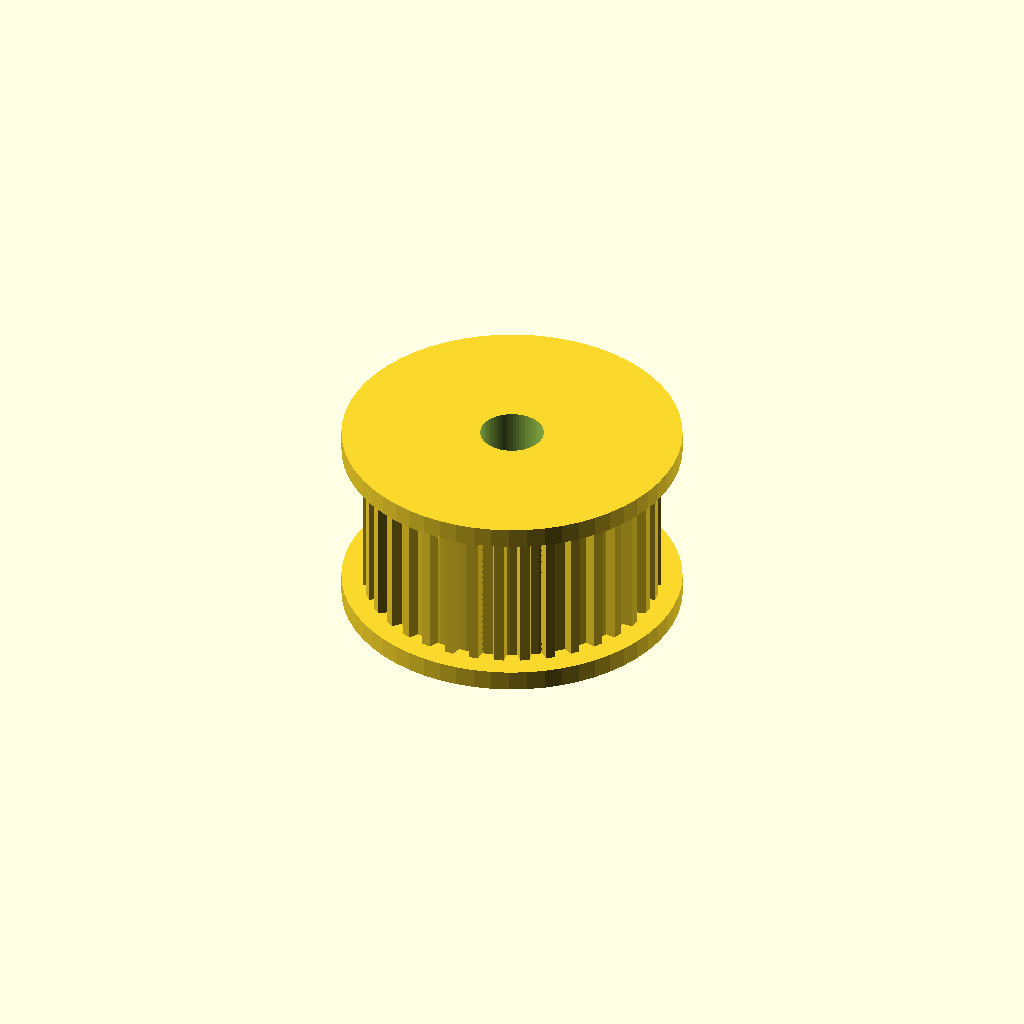
Cell 1 — every parameter at its default value.
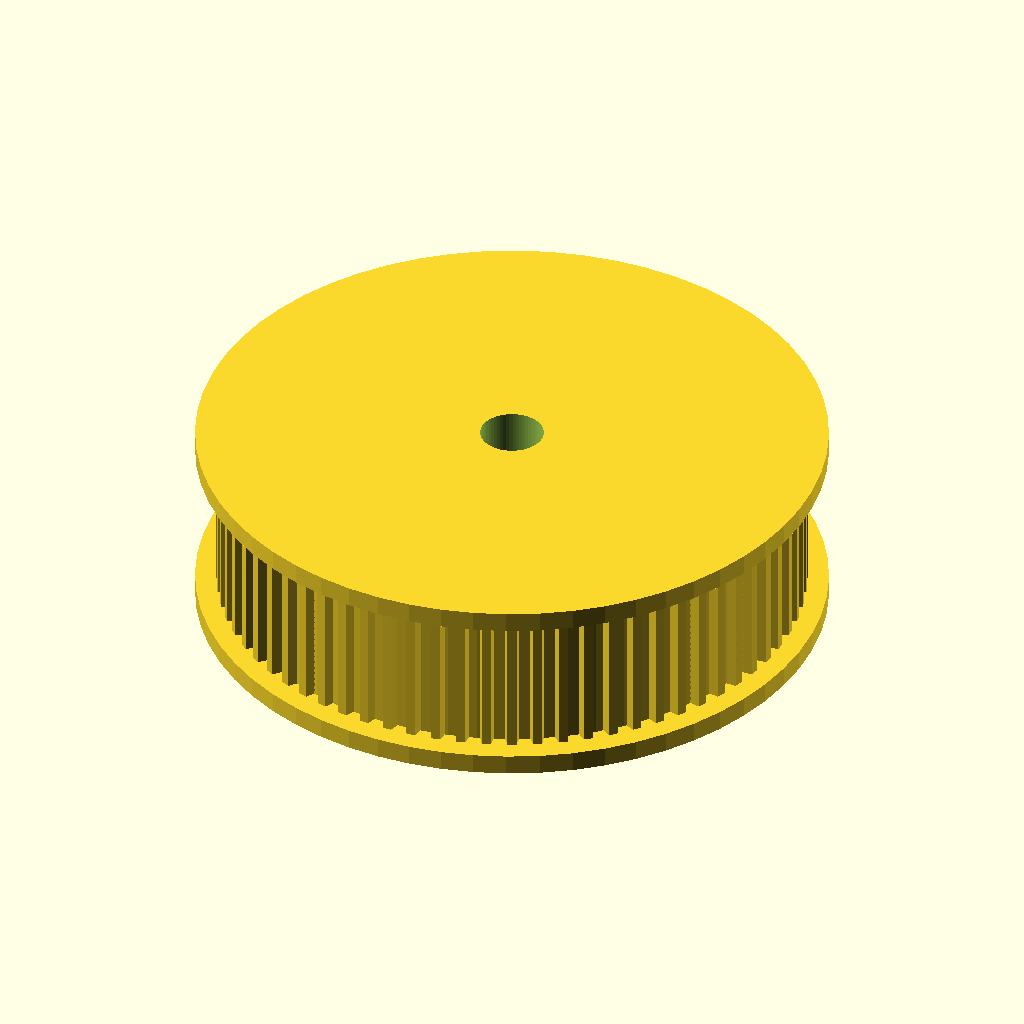
Cell 2: teeth = 72 (everything else at default).
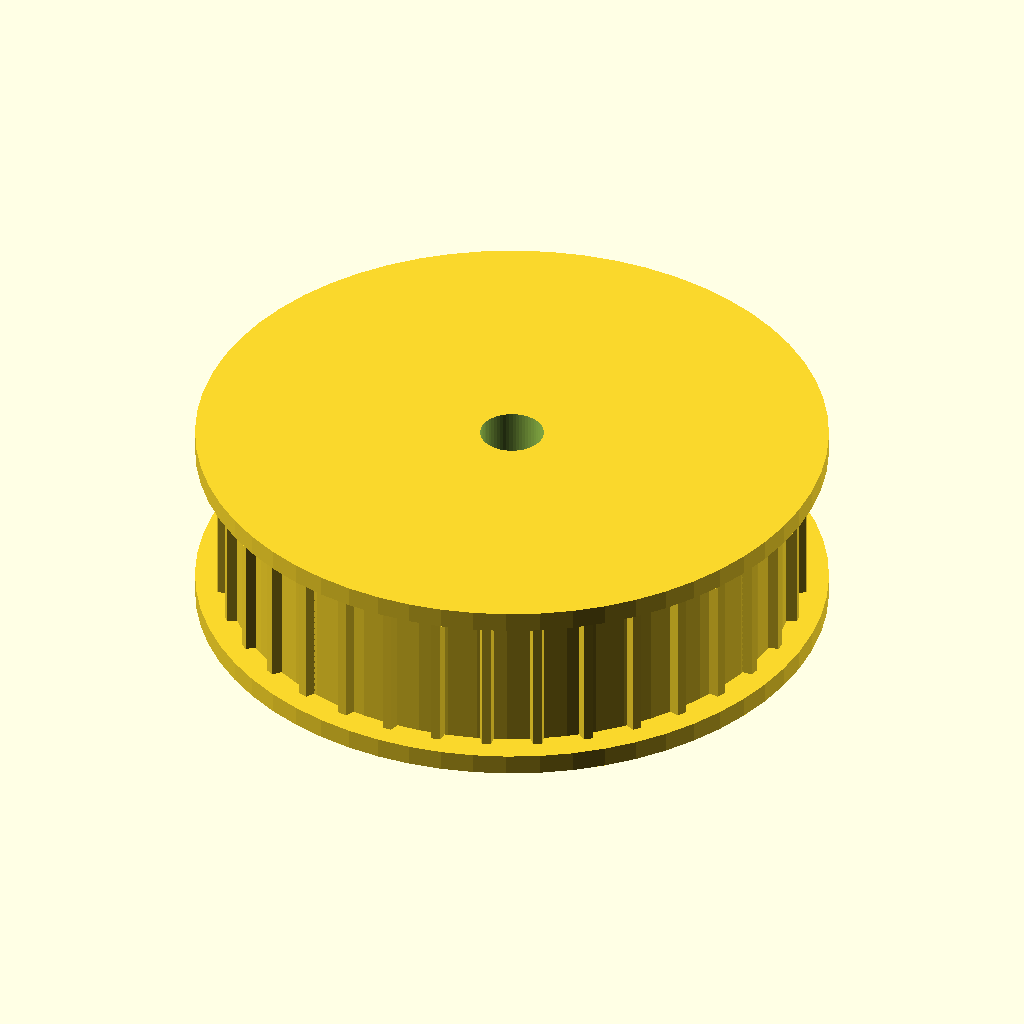
Cell 3: the same model with belt_pitch = 4.
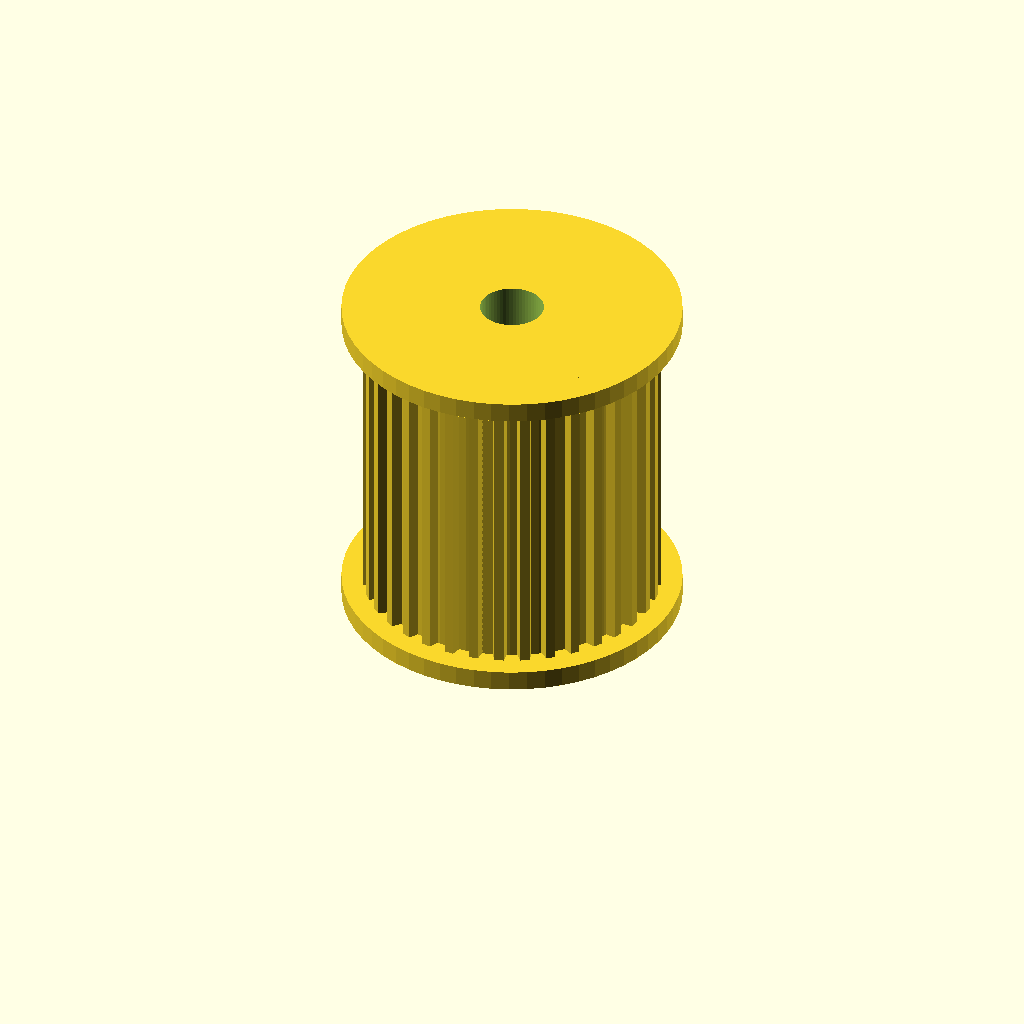
Cell 4: the same model with belt_w = 24.
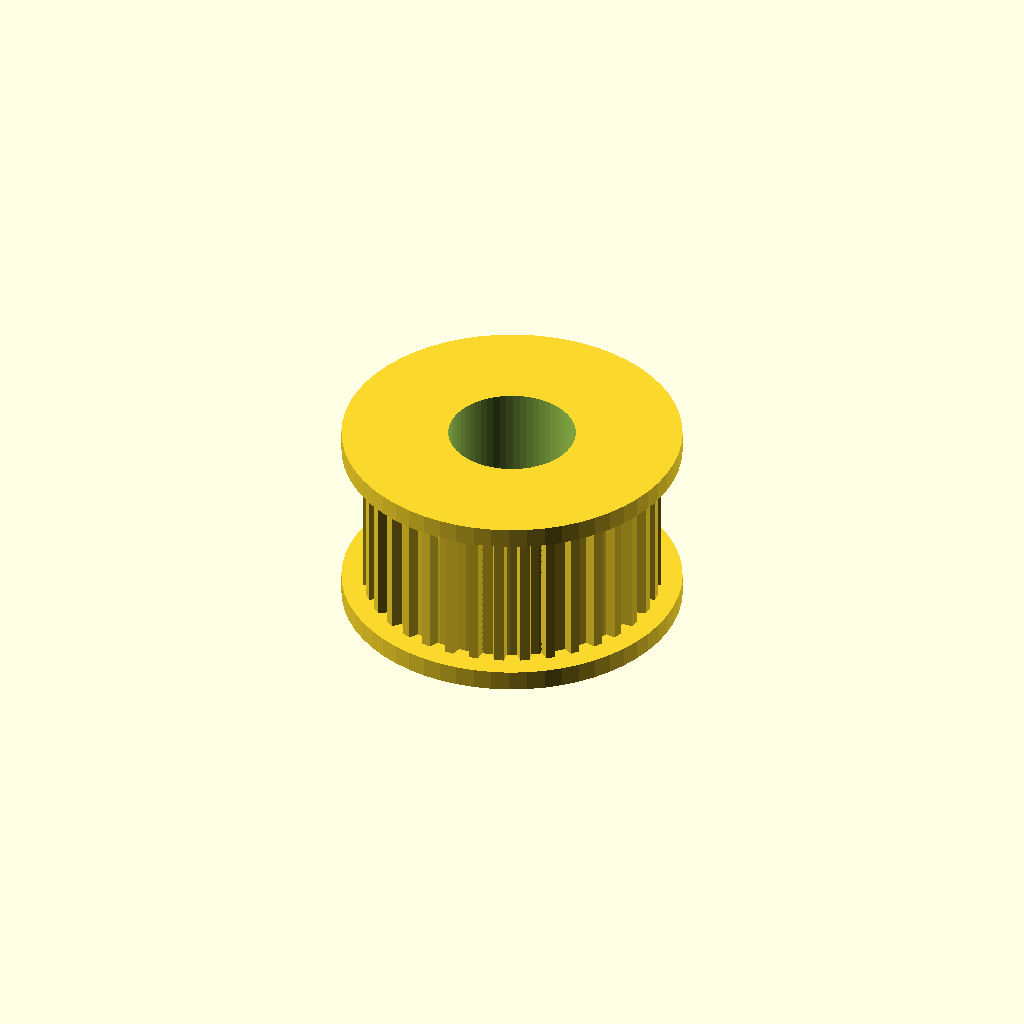
Cell 5: shaft_d = 10 (everything else at default).
One fixed orthographic camera (rotation 55°, 0°, 25°; colour scheme Cornfield) for every cell.
OpenSCAD source file optional_data/data/parts/part_0012.scad:
// GT2 pulley, 36 teeth for 12 mm belt.
$fn = 60;
eps = 0.02;
teeth = 36;
belt_pitch = 2;
belt_w = 12;
shaft_d = 5;
set_screw_d = 3.3;
tooth_depth = 0.75;
tooth_overlap = 0.28;
tooth_base_w = 1.2;
tooth_tip_w = 0.72;
flange_t = 1.6;
core_d = teeth * belt_pitch / PI - 1.0;
body_h = belt_w + 2 * flange_t;
module tooth() {
    linear_extrude(height = belt_w)
        polygon(points = [[-tooth_overlap, -tooth_base_w / 2], [tooth_depth, -tooth_tip_w / 2], [tooth_depth, tooth_tip_w / 2], [-tooth_overlap, tooth_base_w / 2]]);
}
difference() {
    union() {
        cylinder(d = core_d, h = body_h);
        cylinder(d = core_d + 4.8, h = flange_t);
        translate([0, 0, body_h - flange_t]) cylinder(d = core_d + 4.8, h = flange_t);
        for (i = [0 : teeth - 1]) rotate([0, 0, i * 360 / teeth]) translate([core_d / 2, 0, flange_t]) tooth();
    }
    translate([0, 0, -eps]) cylinder(d = shaft_d, h = body_h + 2 * eps);
    translate([-core_d / 2 - eps, 0, body_h / 2]) rotate([0, 90, 0]) cylinder(d = set_screw_d, h = core_d / 2 + 2 * eps);
}
Customizer parameters (derived from the source; name, type, default, range or options):
eps: number, default 0.02
teeth: number, default 36
belt_pitch: number, default 2
belt_w: number, default 12
shaft_d: number, default 5
set_screw_d: number, default 3.3
tooth_depth: number, default 0.75
tooth_overlap: number, default 0.28
tooth_base_w: number, default 1.2
tooth_tip_w: number, default 0.72
flange_t: number, default 1.6
